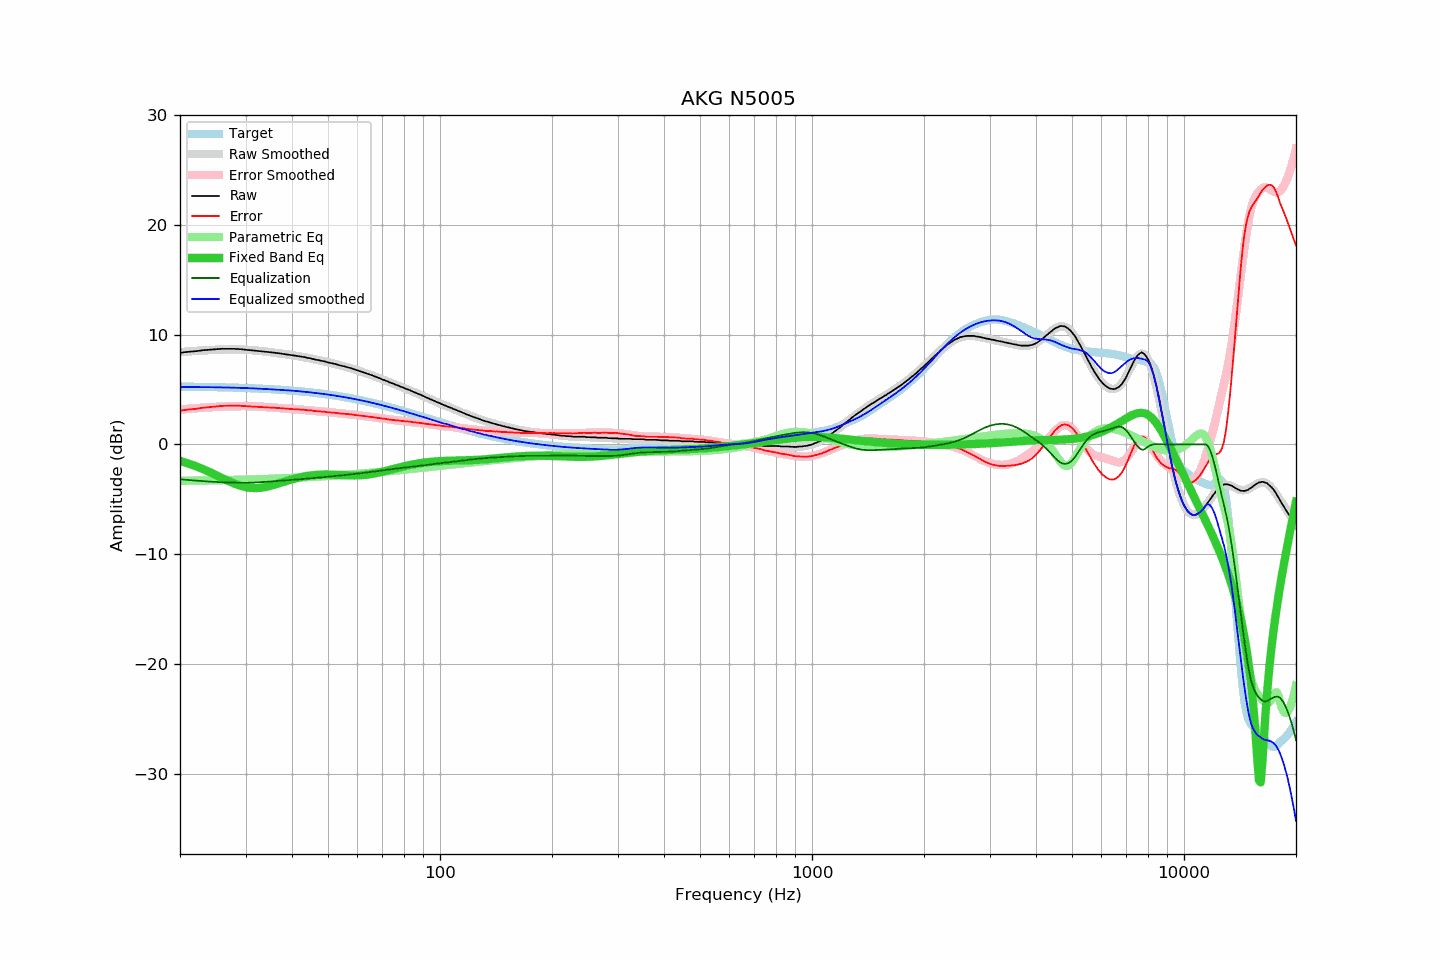

Values plotted in this chart, from the file beside it:
frequency, raw, error, smoothed, error_smoothed, equalization, parametric_eq, equalized_raw, equalized_smoothed, target
20, 8.35, 3.08, 8.41, 3.18, -3.18, -1.50, 5.17, 5.24, 5.27
21, 8.44, 3.18, 8.47, 3.24, -3.24, -1.72, 5.20, 5.23, 5.26
22, 8.49, 3.24, 8.53, 3.30, -3.30, -1.97, 5.20, 5.23, 5.25
23, 8.58, 3.34, 8.57, 3.34, -3.34, -2.23, 5.24, 5.22, 5.24
24, 8.63, 3.40, 8.60, 3.39, -3.39, -2.51, 5.25, 5.22, 5.23
25, 8.68, 3.46, 8.63, 3.42, -3.42, -2.80, 5.26, 5.21, 5.22
26, 8.72, 3.52, 8.65, 3.45, -3.45, -3.08, 5.27, 5.20, 5.21
27, 8.72, 3.53, 8.66, 3.47, -3.47, -3.34, 5.25, 5.19, 5.19
28, 8.71, 3.54, 8.66, 3.49, -3.49, -3.57, 5.22, 5.17, 5.18
29, 8.68, 3.52, 8.66, 3.50, -3.50, -3.76, 5.18, 5.16, 5.16
30, 8.63, 3.49, 8.64, 3.50, -3.50, -3.89, 5.13, 5.14, 5.14
31, 8.58, 3.46, 8.61, 3.49, -3.49, -3.96, 5.10, 5.12, 5.12
32, 8.54, 3.44, 8.56, 3.47, -3.47, -3.98, 5.08, 5.10, 5.10
33, 8.49, 3.41, 8.51, 3.44, -3.44, -3.95, 5.05, 5.07, 5.08
34, 8.44, 3.38, 8.46, 3.41, -3.41, -3.88, 5.03, 5.05, 5.06
35, 8.40, 3.36, 8.41, 3.38, -3.38, -3.78, 5.02, 5.03, 5.04
36, 8.35, 3.34, 8.35, 3.35, -3.35, -3.66, 5.00, 5.00, 5.01
37, 8.30, 3.31, 8.30, 3.32, -3.32, -3.53, 4.98, 4.98, 4.99
38, 8.24, 3.28, 8.24, 3.29, -3.29, -3.41, 4.95, 4.95, 4.96
39, 8.18, 3.25, 8.19, 3.26, -3.26, -3.29, 4.92, 4.93, 4.93
40, 8.12, 3.22, 8.13, 3.23, -3.23, -3.18, 4.89, 4.90, 4.90
41, 8.07, 3.20, 8.08, 3.20, -3.20, -3.08, 4.87, 4.87, 4.87
42, 8.02, 3.18, 8.02, 3.17, -3.17, -3.00, 4.85, 4.84, 4.84
43, 7.97, 3.16, 7.95, 3.15, -3.15, -2.93, 4.83, 4.81, 4.81
44, 7.89, 3.12, 7.89, 3.12, -3.12, -2.87, 4.78, 4.77, 4.77
45, 7.84, 3.10, 7.83, 3.09, -3.09, -2.82, 4.75, 4.74, 4.74
46, 7.74, 3.04, 7.76, 3.06, -3.06, -2.79, 4.68, 4.70, 4.70
47, 7.69, 3.03, 7.69, 3.03, -3.03, -2.77, 4.66, 4.66, 4.67
48, 7.62, 3.00, 7.63, 3.00, -3.00, -2.75, 4.62, 4.62, 4.63
49, 7.56, 2.98, 7.56, 2.97, -2.97, -2.74, 4.59, 4.59, 4.59
50, 7.47, 2.93, 7.49, 2.94, -2.94, -2.75, 4.53, 4.55, 4.55
51, 7.41, 2.91, 7.42, 2.91, -2.91, -2.75, 4.50, 4.50, 4.51
52, 7.35, 2.89, 7.35, 2.89, -2.89, -2.76, 4.47, 4.46, 4.46
53, 7.27, 2.85, 7.27, 2.86, -2.86, -2.77, 4.41, 4.42, 4.42
54, 7.19, 2.82, 7.20, 2.83, -2.83, -2.79, 4.36, 4.37, 4.37
55, 7.13, 2.80, 7.13, 2.80, -2.80, -2.80, 4.33, 4.33, 4.33
56, 7.06, 2.78, 7.06, 2.77, -2.77, -2.81, 4.29, 4.28, 4.28
57, 6.99, 2.76, 6.98, 2.75, -2.75, -2.82, 4.25, 4.23, 4.24
58, 6.91, 2.73, 6.91, 2.72, -2.72, -2.83, 4.19, 4.19, 4.19
59, 6.82, 2.68, 6.83, 2.69, -2.69, -2.83, 4.13, 4.14, 4.14
60, 6.74, 2.65, 6.75, 2.66, -2.66, -2.83, 4.08, 4.09, 4.09
61, 6.66, 2.62, 6.67, 2.63, -2.63, -2.82, 4.03, 4.04, 4.04
62, 6.59, 2.60, 6.59, 2.60, -2.60, -2.80, 3.99, 3.99, 3.99
63, 6.51, 2.58, 6.51, 2.57, -2.57, -2.78, 3.94, 3.94, 3.94
64, 6.42, 2.54, 6.43, 2.54, -2.54, -2.75, 3.88, 3.89, 3.89
65, 6.35, 2.52, 6.35, 2.51, -2.51, -2.72, 3.84, 3.83, 3.83
66, 6.27, 2.49, 6.26, 2.48, -2.48, -2.68, 3.79, 3.78, 3.78
67, 6.18, 2.45, 6.18, 2.45, -2.45, -2.64, 3.73, 3.73, 3.73
68, 6.09, 2.42, 6.10, 2.42, -2.42, -2.59, 3.67, 3.67, 3.68
69, 6.02, 2.40, 6.01, 2.39, -2.39, -2.54, 3.63, 3.62, 3.62
70, 5.91, 2.35, 5.93, 2.36, -2.36, -2.49, 3.55, 3.57, 3.57
71, 5.85, 2.34, 5.85, 2.33, -2.33, -2.44, 3.52, 3.51, 3.51
72, 5.76, 2.30, 5.76, 2.31, -2.31, -2.39, 3.46, 3.46, 3.46
73, 5.67, 2.27, 5.68, 2.28, -2.28, -2.34, 3.39, 3.40, 3.41
74, 5.59, 2.24, 5.60, 2.25, -2.25, -2.28, 3.34, 3.35, 3.35
75, 5.53, 2.24, 5.52, 2.23, -2.23, -2.23, 3.30, 3.29, 3.30
76, 5.43, 2.19, 5.45, 2.21, -2.21, -2.18, 3.23, 3.24, 3.24
77, 5.38, 2.19, 5.37, 2.18, -2.18, -2.13, 3.20, 3.19, 3.19
78, 5.29, 2.16, 5.30, 2.16, -2.16, -2.08, 3.13, 3.13, 3.13
79, 5.22, 2.14, 5.22, 2.14, -2.14, -2.04, 3.08, 3.08, 3.08
... 553 more rows
